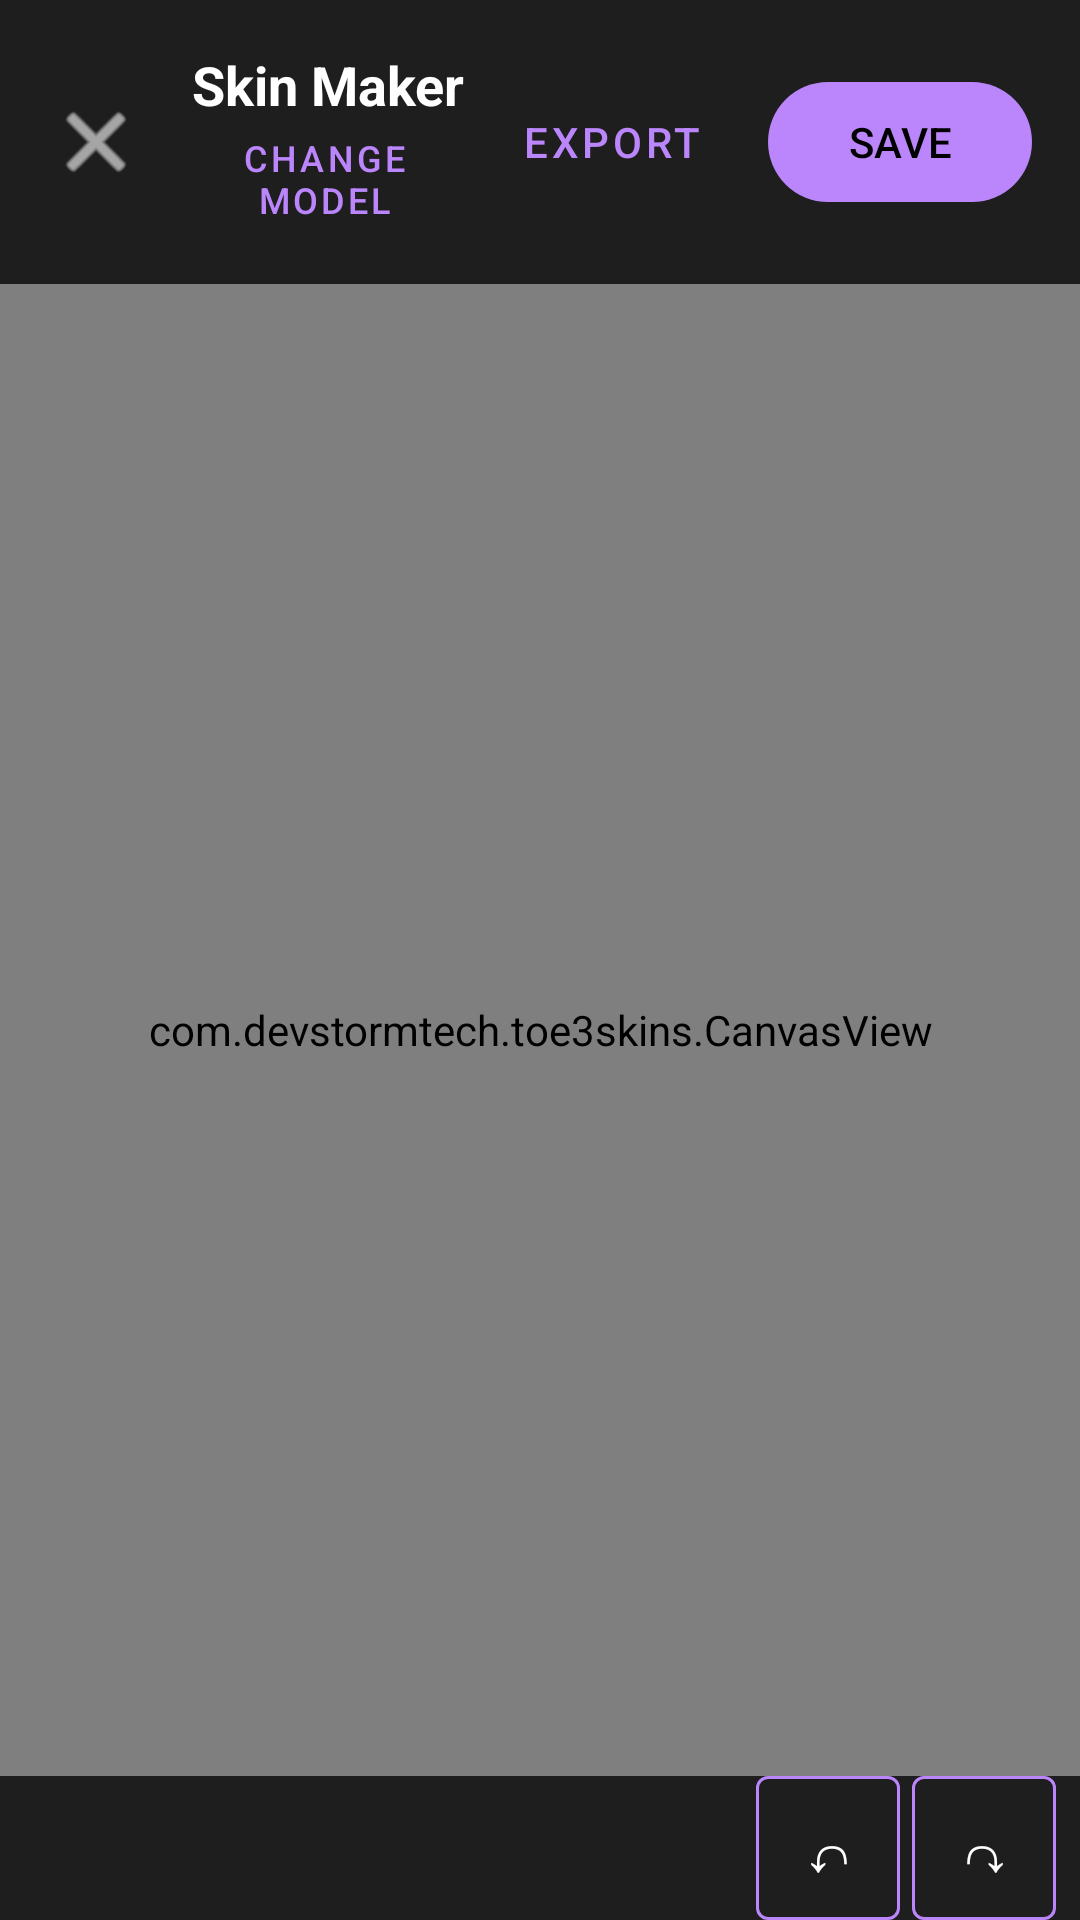

Layout XML and referenced resources for this Android screen:
<!-- AndroidManifest.xml: application theme Theme.TOE3Skins -->
<!-- res/layout/fragment_skin_maker.xml -->
<?xml version="1.0" encoding="utf-8"?>
<LinearLayout xmlns:android="http://schemas.android.com/apk/res/android"
    xmlns:app="http://schemas.android.com/apk/res-auto"
    android:layout_width="match_parent"
    android:layout_height="match_parent"
    android:orientation="vertical"
    android:background="#121212">

    
    <LinearLayout
        android:layout_width="match_parent"
        android:layout_height="wrap_content"
        android:orientation="horizontal"
        android:padding="16dp"
        android:gravity="center_vertical"
        android:background="#1E1E1E">

        <ImageView
            android:id="@+id/btnBackSkinMaker"
            android:layout_width="32dp"
            android:layout_height="32dp"
            android:src="@android:drawable/ic_menu_close_clear_cancel"
            android:tint="#FFFFFF"
            android:contentDescription="Back" />

        <LinearLayout
            android:layout_width="0dp"
            android:layout_height="wrap_content"
            android:layout_weight="1"
            android:orientation="vertical"
            android:layout_marginStart="16dp">

            <TextView
                android:id="@+id/tvTruckName"
                android:layout_width="wrap_content"
                android:layout_height="wrap_content"
                android:text="Skin Maker"
                android:textColor="#FFFFFF"
                android:textSize="18sp"
                android:textStyle="bold" />

            <com.google.android.material.button.MaterialButton
                android:id="@+id/btnChangeModel"
                style="@style/Widget.MaterialComponents.Button.TextButton"
                android:layout_width="wrap_content"
                android:layout_height="wrap_content"
                android:text="Change Model"
                android:textSize="12sp"
                android:textColor="#BB86FC"
                android:paddingStart="0dp"
                android:paddingEnd="8dp"
                android:minHeight="0dp"
                android:insetTop="0dp"
                android:insetBottom="0dp" />

        </LinearLayout>

        <com.google.android.material.button.MaterialButton
            android:id="@+id/btnExport"
            style="@style/Widget.MaterialComponents.Button.TextButton"
            android:layout_width="wrap_content"
            android:layout_height="wrap_content"
            android:text="EXPORT"
            android:textSize="14sp"
            android:textColor="#BB86FC"
            android:layout_marginEnd="8dp"/>

        <com.google.android.material.button.MaterialButton
            android:id="@+id/btnSave"
            android:layout_width="wrap_content"
            android:layout_height="wrap_content"
            android:text="SAVE"
            android:textSize="14sp"
            app:backgroundTint="#BB86FC"
            android:textColor="#000000" />

    </LinearLayout>

    
    <com.devstormtech.toe3skins.CanvasView
        android:id="@+id/canvasView"
        android:layout_width="match_parent"
        android:layout_height="0dp"
        android:layout_weight="1"
        android:background="#2C2C2C" />

    
    <LinearLayout
        android:layout_width="match_parent"
        android:layout_height="wrap_content"
        android:orientation="horizontal"
        android:background="#1E1E1E">

        
        <com.google.android.material.tabs.TabLayout
            android:id="@+id/tabLayoutTools"
            android:layout_width="0dp"
            android:layout_height="wrap_content"
            android:layout_weight="1"
            android:background="#1E1E1E"
            app:tabMode="scrollable"
            app:tabTextColor="#FFFFFF"
            app:tabSelectedTextColor="#BB86FC"
            app:tabIndicatorColor="#BB86FC"
            app:tabRippleColor="#33BB86FC" />

        
        <LinearLayout
            android:layout_width="wrap_content"
            android:layout_height="match_parent"
            android:orientation="horizontal"
            android:gravity="center_vertical"
            android:paddingEnd="8dp">

            <com.google.android.material.button.MaterialButton
                android:id="@+id/btnUndo"
                style="@style/Widget.MaterialComponents.Button.OutlinedButton"
                android:layout_width="48dp"
                android:layout_height="48dp"
                android:minWidth="0dp"
                android:padding="0dp"
                android:layout_marginEnd="4dp"
                android:text="↶"
                android:textColor="#FFFFFF"
                android:textSize="20sp"
                app:strokeColor="#BB86FC"
                android:insetTop="0dp"
                android:insetBottom="0dp" />

            <com.google.android.material.button.MaterialButton
                android:id="@+id/btnRedo"
                style="@style/Widget.MaterialComponents.Button.OutlinedButton"
                android:layout_width="48dp"
                android:layout_height="48dp"
                android:minWidth="0dp"
                android:padding="0dp"
                android:text="↷"
                android:textColor="#FFFFFF"
                android:textSize="20sp"
                app:strokeColor="#BB86FC"
                android:insetTop="0dp"
                android:insetBottom="0dp" />

        </LinearLayout>

    </LinearLayout>

</LinearLayout>
<!-- resources referenced by this layout -->
<resources>
  <style name="Theme.TOE3Skins" parent="Base.Theme.TOE3Skins" />
  <style name="Base.Theme.TOE3Skins" parent="Theme.Material3.DayNight.NoActionBar">
          
          
      </style>
</resources>
